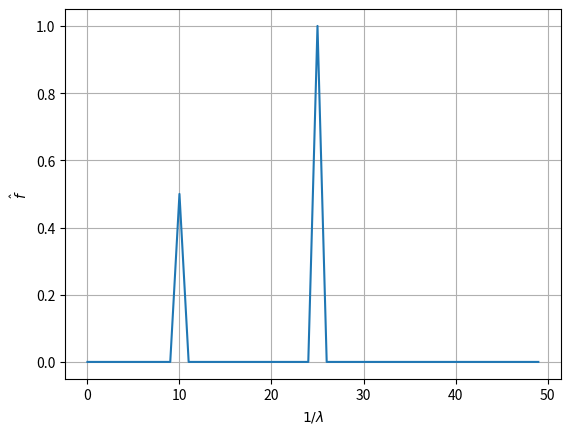

This figure's Python source:
# -*- coding: utf-8 -*-
"""
Created on Tue Oct 14 15:06:14 2025

[redacted]
"""
#fast fourier transform (fft)
#uses recursive divide and conquer strategy to return the input in frequency domain
#input is the target function, as it already has the periodic basis functions
#output is the fourier transform: x to k_x 
#(time domain into frequency domain - shows individual frequency components of overall signal)

#fftfreq: input is number of spaces and spacing, output is the sample frequencies used in fourier for given spacing
#(to apply to the fourier transform and separate out into the difference frequencies for plotting)
#because they are frequencies, they are 1/lambda (inverse wavelength)

from scipy.fft import fft, fftfreq, fftshift

from numpy import sin, linspace, pi

import matplotlib.pyplot as plt

#first define box size etc
length = 1.0
#number of elements
nx = 100
#make array of x elements
#endpoint=false means that we are not plotting the same value on both ends (it circles back on itself)
x = linspace(0, length, nx, endpoint=False)
#define spacing (evenly spaced so just use difference between first two elements)
dx = x[1] - x[0]

#because of symmetry, need to halve results
#// to do integer division
upLim = nx//2

#define k values (wavenumbers)
#wavelength is L/n where n is 10 or 25
k1 = 2 * pi * 10
k2 = 2 * pi * 25

#define function
f = 0.5 * sin(x * k1) + sin(x * k2)


#bound set to get values up to upper limit (halfway - symmetry, beyond this gives -ve values)
#do fourier transform
fourierspace = fft(f)[:upLim]

#do fftfreq to get frequencies for plotting fourier transform (x-axis)
space = fftfreq(nx, dx)[:upLim]
print(space)

#plot the fourier against the inverse wavelength
#the (2.0/nx) multiplier is the normalisation: 2 for halving, and 1/nx is part of fft definition
plt.plot(space, (2.0/nx)*abs(fourierspace))
#plt.plot(space, (2.0/nx)*(fourierspace))
plt.xlabel(r'$1/\lambda$') ; plt.ylabel(r'$\hat{f}$')
plt.grid()
plt.show()
